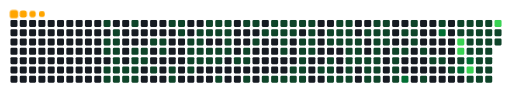
t = 0.00 s
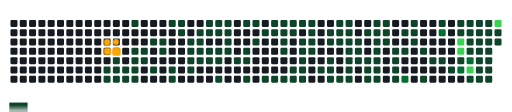
t = 1.70 s
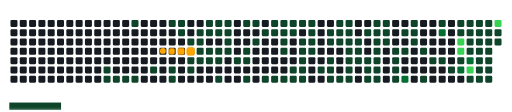
t = 3.30 s
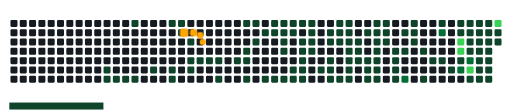
t = 4.97 s
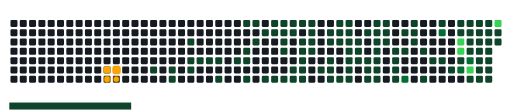
t = 6.70 s
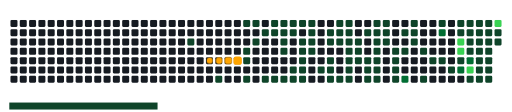
t = 8.30 s

The animated SVG that drew these frames (rendered in a browser with its animation timeline set to each time). Animation: 169 CSS @keyframes rules; frames cover the first 8.30 s, repeats indefinitely.

<svg viewBox="-16 -32 880 192" width="880" height="192" xmlns="http://www.w3.org/2000/svg"><desc>Generated with https://github.com/Platane/snk</desc><style>:root{--cb:#1b1f230a;--cs:orange;--ce:#161b22;--c0:#161b22;--c1:#0e4429;--c2:#006d32;--c3:#26a641;--c4:#39d353}.c{shape-rendering:geometricPrecision;fill:var(--ce);stroke-width:1px;stroke:var(--cb);animation:none 36700ms linear infinite;width:12px;height:12px}@keyframes c0{2.99%{fill:var(--c1)}3.01%,100%{fill:var(--ce)}}.c.c0{fill:var(--c1);animation-name:c0}@keyframes c1{4.08%{fill:var(--c1)}4.1%,100%{fill:var(--ce)}}.c.c1{fill:var(--c1);animation-name:c1}@keyframes c2{4.35%{fill:var(--c1)}4.37%,100%{fill:var(--ce)}}.c.c2{fill:var(--c1);animation-name:c2}@keyframes c3{17.97%{fill:var(--c1)}17.99%,100%{fill:var(--ce)}}.c.c3{fill:var(--c1);animation-name:c3}@keyframes c4{17.7%{fill:var(--c1)}17.72%,100%{fill:var(--ce)}}.c.c4{fill:var(--c1);animation-name:c4}@keyframes c5{3.53%{fill:var(--c1)}3.55%,100%{fill:var(--ce)}}.c.c5{fill:var(--c1);animation-name:c5}@keyframes c6{3.8%{fill:var(--c1)}3.82%,100%{fill:var(--ce)}}.c.c6{fill:var(--c1);animation-name:c6}@keyframes c7{4.62%{fill:var(--c1)}4.64%,100%{fill:var(--ce)}}.c.c7{fill:var(--c1);animation-name:c7}@keyframes c8{4.89%{fill:var(--c1)}4.91%,100%{fill:var(--ce)}}.c.c8{fill:var(--c1);animation-name:c8}@keyframes c9{5.17%{fill:var(--c1)}5.19%,100%{fill:var(--ce)}}.c.c9{fill:var(--c1);animation-name:c9}@keyframes ca{17.43%{fill:var(--c1)}17.45%,100%{fill:var(--ce)}}.c.ca{fill:var(--c1);animation-name:ca}@keyframes cb{5.44%{fill:var(--c1)}5.46%,100%{fill:var(--ce)}}.c.cb{fill:var(--c1);animation-name:cb}@keyframes cc{17.16%{fill:var(--c1)}17.18%,100%{fill:var(--ce)}}.c.cc{fill:var(--c1);animation-name:cc}@keyframes cd{15.25%{fill:var(--c1)}15.27%,100%{fill:var(--ce)}}.c.cd{fill:var(--c1);animation-name:cd}@keyframes ce{6.8%{fill:var(--c1)}6.82%,100%{fill:var(--ce)}}.c.ce{fill:var(--c1);animation-name:ce}@keyframes cf{5.98%{fill:var(--c1)}6%,100%{fill:var(--ce)}}.c.cf{fill:var(--c1);animation-name:cf}@keyframes cg{5.71%{fill:var(--c1)}5.73%,100%{fill:var(--ce)}}.c.cg{fill:var(--c1);animation-name:cg}@keyframes ch{16.88%{fill:var(--c1)}16.9%,100%{fill:var(--ce)}}.c.ch{fill:var(--c1);animation-name:ch}@keyframes ci{6.53%{fill:var(--c1)}6.55%,100%{fill:var(--ce)}}.c.ci{fill:var(--c1);animation-name:ci}@keyframes cj{6.26%{fill:var(--c1)}6.28%,100%{fill:var(--ce)}}.c.cj{fill:var(--c1);animation-name:cj}@keyframes ck{7.62%{fill:var(--c1)}7.64%,100%{fill:var(--ce)}}.c.ck{fill:var(--c1);animation-name:ck}@keyframes cl{19.34%{fill:var(--c1)}19.36%,100%{fill:var(--ce)}}.c.cl{fill:var(--c1);animation-name:cl}@keyframes cm{7.89%{fill:var(--c1)}7.91%,100%{fill:var(--ce)}}.c.cm{fill:var(--c1);animation-name:cm}@keyframes cn{8.16%{fill:var(--c1)}8.18%,100%{fill:var(--ce)}}.c.cn{fill:var(--c1);animation-name:cn}@keyframes co{14.16%{fill:var(--c1)}14.18%,100%{fill:var(--ce)}}.c.co{fill:var(--c1);animation-name:co}@keyframes cp{19.88%{fill:var(--c1)}19.9%,100%{fill:var(--ce)}}.c.cp{fill:var(--c1);animation-name:cp}@keyframes cq{20.15%{fill:var(--c1)}20.17%,100%{fill:var(--ce)}}.c.cq{fill:var(--c1);animation-name:cq}@keyframes cr{13.89%{fill:var(--c1)}13.91%,100%{fill:var(--ce)}}.c.cr{fill:var(--c1);animation-name:cr}@keyframes cs{13.61%{fill:var(--c1)}13.63%,100%{fill:var(--ce)}}.c.cs{fill:var(--c1);animation-name:cs}@keyframes ct{43.59%{fill:var(--c1)}43.61%,100%{fill:var(--ce)}}.c.ct{fill:var(--c1);animation-name:ct}@keyframes cu{8.98%{fill:var(--c1)}9%,100%{fill:var(--ce)}}.c.cu{fill:var(--c1);animation-name:cu}@keyframes cv{21.24%{fill:var(--c1)}21.26%,100%{fill:var(--ce)}}.c.cv{fill:var(--c1);animation-name:cv}@keyframes cw{20.97%{fill:var(--c1)}20.99%,100%{fill:var(--ce)}}.c.cw{fill:var(--c1);animation-name:cw}@keyframes cx{13.07%{fill:var(--c1)}13.09%,100%{fill:var(--ce)}}.c.cx{fill:var(--c1);animation-name:cx}@keyframes cy{12.8%{fill:var(--c1)}12.82%,100%{fill:var(--ce)}}.c.cy{fill:var(--c1);animation-name:cy}@keyframes cz{9.25%{fill:var(--c1)}9.27%,100%{fill:var(--ce)}}.c.cz{fill:var(--c1);animation-name:cz}@keyframes c10{21.52%{fill:var(--c1)}21.54%,100%{fill:var(--ce)}}.c.c10{fill:var(--c1);animation-name:c10}@keyframes c11{11.43%{fill:var(--c1)}11.45%,100%{fill:var(--ce)}}.c.c11{fill:var(--c1);animation-name:c11}@keyframes c12{11.71%{fill:var(--c1)}11.73%,100%{fill:var(--ce)}}.c.c12{fill:var(--c1);animation-name:c12}@keyframes c13{9.53%{fill:var(--c1)}9.55%,100%{fill:var(--ce)}}.c.c13{fill:var(--c1);animation-name:c13}@keyframes c14{21.79%{fill:var(--c1)}21.81%,100%{fill:var(--ce)}}.c.c14{fill:var(--c1);animation-name:c14}@keyframes c15{11.16%{fill:var(--c1)}11.18%,100%{fill:var(--ce)}}.c.c15{fill:var(--c1);animation-name:c15}@keyframes c16{11.98%{fill:var(--c1)}12%,100%{fill:var(--ce)}}.c.c16{fill:var(--c1);animation-name:c16}@keyframes c17{9.8%{fill:var(--c1)}9.82%,100%{fill:var(--ce)}}.c.c17{fill:var(--c1);animation-name:c17}@keyframes c18{22.06%{fill:var(--c1)}22.08%,100%{fill:var(--ce)}}.c.c18{fill:var(--c1);animation-name:c18}@keyframes c19{41.68%{fill:var(--c1)}41.7%,100%{fill:var(--ce)}}.c.c19{fill:var(--c1);animation-name:c19}@keyframes c1a{10.89%{fill:var(--c1)}10.91%,100%{fill:var(--ce)}}.c.c1a{fill:var(--c1);animation-name:c1a}@keyframes c1b{10.62%{fill:var(--c1)}10.64%,100%{fill:var(--ce)}}.c.c1b{fill:var(--c1);animation-name:c1b}@keyframes c1c{10.34%{fill:var(--c1)}10.36%,100%{fill:var(--ce)}}.c.c1c{fill:var(--c1);animation-name:c1c}@keyframes c1d{10.07%{fill:var(--c1)}10.09%,100%{fill:var(--ce)}}.c.c1d{fill:var(--c1);animation-name:c1d}@keyframes c1e{22.61%{fill:var(--c1)}22.63%,100%{fill:var(--ce)}}.c.c1e{fill:var(--c1);animation-name:c1e}@keyframes c1f{45.77%{fill:var(--c1)}45.79%,100%{fill:var(--ce)}}.c.c1f{fill:var(--c1);animation-name:c1f}@keyframes c1g{23.15%{fill:var(--c1)}23.17%,100%{fill:var(--ce)}}.c.c1g{fill:var(--c1);animation-name:c1g}@keyframes c1h{22.88%{fill:var(--c1)}22.9%,100%{fill:var(--ce)}}.c.c1h{fill:var(--c1);animation-name:c1h}@keyframes c1i{40.86%{fill:var(--c1)}40.88%,100%{fill:var(--ce)}}.c.c1i{fill:var(--c1);animation-name:c1i}@keyframes c1j{46.04%{fill:var(--c1)}46.06%,100%{fill:var(--ce)}}.c.c1j{fill:var(--c1);animation-name:c1j}@keyframes c1k{23.7%{fill:var(--c1)}23.72%,100%{fill:var(--ce)}}.c.c1k{fill:var(--c1);animation-name:c1k}@keyframes c1l{24.24%{fill:var(--c1)}24.26%,100%{fill:var(--ce)}}.c.c1l{fill:var(--c1);animation-name:c1l}@keyframes c1m{40.32%{fill:var(--c1)}40.34%,100%{fill:var(--ce)}}.c.c1m{fill:var(--c1);animation-name:c1m}@keyframes c1n{46.58%{fill:var(--c1)}46.6%,100%{fill:var(--ce)}}.c.c1n{fill:var(--c1);animation-name:c1n}@keyframes c1o{24.51%{fill:var(--c1)}24.53%,100%{fill:var(--ce)}}.c.c1o{fill:var(--c1);animation-name:c1o}@keyframes c1p{40.04%{fill:var(--c1)}40.06%,100%{fill:var(--ce)}}.c.c1p{fill:var(--c1);animation-name:c1p}@keyframes c1q{46.86%{fill:var(--c1)}46.88%,100%{fill:var(--ce)}}.c.c1q{fill:var(--c1);animation-name:c1q}@keyframes c1r{24.79%{fill:var(--c1)}24.81%,100%{fill:var(--ce)}}.c.c1r{fill:var(--c1);animation-name:c1r}@keyframes c1s{47.4%{fill:var(--c1)}47.42%,100%{fill:var(--ce)}}.c.c1s{fill:var(--c1);animation-name:c1s}@keyframes c1t{47.67%{fill:var(--c1)}47.69%,100%{fill:var(--ce)}}.c.c1t{fill:var(--c1);animation-name:c1t}@keyframes c1u{39.77%{fill:var(--c1)}39.79%,100%{fill:var(--ce)}}.c.c1u{fill:var(--c1);animation-name:c1u}@keyframes c1v{25.33%{fill:var(--c1)}25.35%,100%{fill:var(--ce)}}.c.c1v{fill:var(--c1);animation-name:c1v}@keyframes c1w{25.06%{fill:var(--c1)}25.08%,100%{fill:var(--ce)}}.c.c1w{fill:var(--c1);animation-name:c1w}@keyframes c1x{28.33%{fill:var(--c1)}28.35%,100%{fill:var(--ce)}}.c.c1x{fill:var(--c1);animation-name:c1x}@keyframes c1y{28.6%{fill:var(--c1)}28.62%,100%{fill:var(--ce)}}.c.c1y{fill:var(--c1);animation-name:c1y}@keyframes c1z{25.6%{fill:var(--c1)}25.62%,100%{fill:var(--ce)}}.c.c1z{fill:var(--c1);animation-name:c1z}@keyframes c20{26.69%{fill:var(--c1)}26.71%,100%{fill:var(--ce)}}.c.c20{fill:var(--c1);animation-name:c20}@keyframes c21{26.97%{fill:var(--c1)}26.99%,100%{fill:var(--ce)}}.c.c21{fill:var(--c1);animation-name:c21}@keyframes c22{27.78%{fill:var(--c1)}27.8%,100%{fill:var(--ce)}}.c.c22{fill:var(--c1);animation-name:c22}@keyframes c23{28.06%{fill:var(--c1)}28.08%,100%{fill:var(--ce)}}.c.c23{fill:var(--c1);animation-name:c23}@keyframes c24{28.87%{fill:var(--c1)}28.89%,100%{fill:var(--ce)}}.c.c24{fill:var(--c1);animation-name:c24}@keyframes c25{25.88%{fill:var(--c1)}25.9%,100%{fill:var(--ce)}}.c.c25{fill:var(--c1);animation-name:c25}@keyframes c26{26.15%{fill:var(--c1)}26.17%,100%{fill:var(--ce)}}.c.c26{fill:var(--c1);animation-name:c26}@keyframes c27{26.42%{fill:var(--c1)}26.44%,100%{fill:var(--ce)}}.c.c27{fill:var(--c1);animation-name:c27}@keyframes c28{27.24%{fill:var(--c1)}27.26%,100%{fill:var(--ce)}}.c.c28{fill:var(--c1);animation-name:c28}@keyframes c29{38.41%{fill:var(--c1)}38.43%,100%{fill:var(--ce)}}.c.c29{fill:var(--c1);animation-name:c29}@keyframes c2a{35.41%{fill:var(--c1)}35.43%,100%{fill:var(--ce)}}.c.c2a{fill:var(--c1);animation-name:c2a}@keyframes c2b{35.68%{fill:var(--c1)}35.7%,100%{fill:var(--ce)}}.c.c2b{fill:var(--c1);animation-name:c2b}@keyframes c2c{37.86%{fill:var(--c1)}37.88%,100%{fill:var(--ce)}}.c.c2c{fill:var(--c1);animation-name:c2c}@keyframes c2d{38.14%{fill:var(--c1)}38.16%,100%{fill:var(--ce)}}.c.c2d{fill:var(--c1);animation-name:c2d}@keyframes c2e{29.69%{fill:var(--c1)}29.71%,100%{fill:var(--ce)}}.c.c2e{fill:var(--c1);animation-name:c2e}@keyframes c2f{34.87%{fill:var(--c1)}34.89%,100%{fill:var(--ce)}}.c.c2f{fill:var(--c1);animation-name:c2f}@keyframes c2g{35.14%{fill:var(--c1)}35.16%,100%{fill:var(--ce)}}.c.c2g{fill:var(--c1);animation-name:c2g}@keyframes c2h{35.96%{fill:var(--c1)}35.98%,100%{fill:var(--ce)}}.c.c2h{fill:var(--c1);animation-name:c2h}@keyframes c2i{29.96%{fill:var(--c1)}29.98%,100%{fill:var(--ce)}}.c.c2i{fill:var(--c1);animation-name:c2i}@keyframes c2j{34.59%{fill:var(--c1)}34.61%,100%{fill:var(--ce)}}.c.c2j{fill:var(--c1);animation-name:c2j}@keyframes c2k{34.32%{fill:var(--c1)}34.34%,100%{fill:var(--ce)}}.c.c2k{fill:var(--c1);animation-name:c2k}@keyframes c2l{36.23%{fill:var(--c1)}36.25%,100%{fill:var(--ce)}}.c.c2l{fill:var(--c1);animation-name:c2l}@keyframes c2m{37.05%{fill:var(--c1)}37.07%,100%{fill:var(--ce)}}.c.c2m{fill:var(--c1);animation-name:c2m}@keyframes c2n{30.78%{fill:var(--c1)}30.8%,100%{fill:var(--ce)}}.c.c2n{fill:var(--c1);animation-name:c2n}@keyframes c2o{30.51%{fill:var(--c1)}30.53%,100%{fill:var(--ce)}}.c.c2o{fill:var(--c1);animation-name:c2o}@keyframes c2p{30.24%{fill:var(--c1)}30.26%,100%{fill:var(--ce)}}.c.c2p{fill:var(--c1);animation-name:c2p}@keyframes c2q{36.5%{fill:var(--c1)}36.52%,100%{fill:var(--ce)}}.c.c2q{fill:var(--c1);animation-name:c2q}@keyframes c2r{36.77%{fill:var(--c1)}36.79%,100%{fill:var(--ce)}}.c.c2r{fill:var(--c1);animation-name:c2r}@keyframes c2s{31.05%{fill:var(--c1)}31.07%,100%{fill:var(--ce)}}.c.c2s{fill:var(--c1);animation-name:c2s}@keyframes c2t{33.78%{fill:var(--c1)}33.8%,100%{fill:var(--ce)}}.c.c2t{fill:var(--c1);animation-name:c2t}@keyframes c2u{31.33%{fill:var(--c1)}31.35%,100%{fill:var(--ce)}}.c.c2u{fill:var(--c1);animation-name:c2u}@keyframes c2v{50.67%{fill:var(--c1)}50.69%,100%{fill:var(--ce)}}.c.c2v{fill:var(--c1);animation-name:c2v}@keyframes c2w{51.49%{fill:var(--c1)}51.51%,100%{fill:var(--ce)}}.c.c2w{fill:var(--c1);animation-name:c2w}@keyframes c2x{33.23%{fill:var(--c1)}33.25%,100%{fill:var(--ce)}}.c.c2x{fill:var(--c1);animation-name:c2x}@keyframes c2y{33.5%{fill:var(--c1)}33.52%,100%{fill:var(--ce)}}.c.c2y{fill:var(--c1);animation-name:c2y}@keyframes c2z{32.14%{fill:var(--c1)}32.16%,100%{fill:var(--ce)}}.c.c2z{fill:var(--c1);animation-name:c2z}@keyframes c30{31.87%{fill:var(--c1)}31.89%,100%{fill:var(--ce)}}.c.c30{fill:var(--c1);animation-name:c30}@keyframes c31{31.6%{fill:var(--c1)}31.62%,100%{fill:var(--ce)}}.c.c31{fill:var(--c1);animation-name:c31}@keyframes c32{50.94%{fill:var(--c1)}50.96%,100%{fill:var(--ce)}}.c.c32{fill:var(--c1);animation-name:c32}@keyframes c33{51.22%{fill:var(--c1)}51.24%,100%{fill:var(--ce)}}.c.c33{fill:var(--c1);animation-name:c33}@keyframes c34{32.96%{fill:var(--c1)}32.98%,100%{fill:var(--ce)}}.c.c34{fill:var(--c1);animation-name:c34}@keyframes c35{32.69%{fill:var(--c1)}32.71%,100%{fill:var(--ce)}}.c.c35{fill:var(--c1);animation-name:c35}@keyframes c36{32.42%{fill:var(--c1)}32.44%,100%{fill:var(--ce)}}.c.c36{fill:var(--c1);animation-name:c36}@keyframes c37{53.12%{fill:var(--c1)}53.14%,100%{fill:var(--ce)}}.c.c37{fill:var(--c1);animation-name:c37}@keyframes c38{52.85%{fill:var(--c1)}52.87%,100%{fill:var(--ce)}}.c.c38{fill:var(--c1);animation-name:c38}@keyframes c39{52.58%{fill:var(--c1)}52.6%,100%{fill:var(--ce)}}.c.c39{fill:var(--c1);animation-name:c39}@keyframes c3a{71.38%{fill:var(--c1)}71.4%,100%{fill:var(--ce)}}.c.c3a{fill:var(--c1);animation-name:c3a}@keyframes c3b{66.48%{fill:var(--c1)}66.5%,100%{fill:var(--ce)}}.c.c3b{fill:var(--c1);animation-name:c3b}@keyframes c3c{53.4%{fill:var(--c1)}53.42%,100%{fill:var(--ce)}}.c.c3c{fill:var(--c1);animation-name:c3c}@keyframes c3d{80.37%{fill:var(--c2)}80.39%,100%{fill:var(--ce)}}.c.c3d{fill:var(--c2);animation-name:c3d}@keyframes c3e{65.93%{fill:var(--c1)}65.95%,100%{fill:var(--ce)}}.c.c3e{fill:var(--c1);animation-name:c3e}@keyframes c3f{65.66%{fill:var(--c1)}65.68%,100%{fill:var(--ce)}}.c.c3f{fill:var(--c1);animation-name:c3f}@keyframes c3g{65.39%{fill:var(--c1)}65.41%,100%{fill:var(--ce)}}.c.c3g{fill:var(--c1);animation-name:c3g}@keyframes c3h{53.94%{fill:var(--c1)}53.96%,100%{fill:var(--ce)}}.c.c3h{fill:var(--c1);animation-name:c3h}@keyframes c3i{64.02%{fill:var(--c1)}64.04%,100%{fill:var(--ce)}}.c.c3i{fill:var(--c1);animation-name:c3i}@keyframes c3j{54.49%{fill:var(--c1)}54.51%,100%{fill:var(--ce)}}.c.c3j{fill:var(--c1);animation-name:c3j}@keyframes c3k{67.84%{fill:var(--c1)}67.86%,100%{fill:var(--ce)}}.c.c3k{fill:var(--c1);animation-name:c3k}@keyframes c3l{77.92%{fill:var(--c2)}77.94%,100%{fill:var(--ce)}}.c.c3l{fill:var(--c2);animation-name:c3l}@keyframes c3m{54.76%{fill:var(--c1)}54.78%,100%{fill:var(--ce)}}.c.c3m{fill:var(--c1);animation-name:c3m}@keyframes c3n{55.3%{fill:var(--c1)}55.32%,100%{fill:var(--ce)}}.c.c3n{fill:var(--c1);animation-name:c3n}@keyframes c3o{59.66%{fill:var(--c1)}59.68%,100%{fill:var(--ce)}}.c.c3o{fill:var(--c1);animation-name:c3o}@keyframes c3p{59.94%{fill:var(--c1)}59.96%,100%{fill:var(--ce)}}.c.c3p{fill:var(--c1);animation-name:c3p}@keyframes c3q{83.64%{fill:var(--c4)}83.66%,100%{fill:var(--ce)}}.c.c3q{fill:var(--c4);animation-name:c3q}@keyframes c3r{83.37%{fill:var(--c4)}83.39%,100%{fill:var(--ce)}}.c.c3r{fill:var(--c4);animation-name:c3r}@keyframes c3s{74.38%{fill:var(--c1)}74.4%,100%{fill:var(--ce)}}.c.c3s{fill:var(--c1);animation-name:c3s}@keyframes c3t{76.28%{fill:var(--c2)}76.3%,100%{fill:var(--ce)}}.c.c3t{fill:var(--c2);animation-name:c3t}@keyframes c3u{59.39%{fill:var(--c1)}59.41%,100%{fill:var(--ce)}}.c.c3u{fill:var(--c1);animation-name:c3u}@keyframes c3v{60.21%{fill:var(--c1)}60.23%,100%{fill:var(--ce)}}.c.c3v{fill:var(--c1);animation-name:c3v}@keyframes c3w{61.03%{fill:var(--c1)}61.05%,100%{fill:var(--ce)}}.c.c3w{fill:var(--c1);animation-name:c3w}@keyframes c3x{61.3%{fill:var(--c1)}61.32%,100%{fill:var(--ce)}}.c.c3x{fill:var(--c1);animation-name:c3x}@keyframes c3y{74.65%{fill:var(--c2)}74.67%,100%{fill:var(--ce)}}.c.c3y{fill:var(--c2);animation-name:c3y}@keyframes c3z{82.55%{fill:var(--c4)}82.57%,100%{fill:var(--ce)}}.c.c3z{fill:var(--c4);animation-name:c3z}@keyframes c40{56.12%{fill:var(--c1)}56.14%,100%{fill:var(--ce)}}.c.c40{fill:var(--c1);animation-name:c40}@keyframes c41{59.12%{fill:var(--c1)}59.14%,100%{fill:var(--ce)}}.c.c41{fill:var(--c1);animation-name:c41}@keyframes c42{60.48%{fill:var(--c1)}60.5%,100%{fill:var(--ce)}}.c.c42{fill:var(--c1);animation-name:c42}@keyframes c43{60.75%{fill:var(--c1)}60.77%,100%{fill:var(--ce)}}.c.c43{fill:var(--c1);animation-name:c43}@keyframes c44{61.57%{fill:var(--c1)}61.59%,100%{fill:var(--ce)}}.c.c44{fill:var(--c1);animation-name:c44}@keyframes c45{61.84%{fill:var(--c1)}61.86%,100%{fill:var(--ce)}}.c.c45{fill:var(--c1);animation-name:c45}@keyframes c46{62.12%{fill:var(--c1)}62.14%,100%{fill:var(--ce)}}.c.c46{fill:var(--c1);animation-name:c46}@keyframes c47{56.39%{fill:var(--c1)}56.41%,100%{fill:var(--ce)}}.c.c47{fill:var(--c1);animation-name:c47}@keyframes c48{58.85%{fill:var(--c1)}58.87%,100%{fill:var(--ce)}}.c.c48{fill:var(--c1);animation-name:c48}@keyframes c49{58.57%{fill:var(--c1)}58.59%,100%{fill:var(--ce)}}.c.c49{fill:var(--c1);animation-name:c49}@keyframes c4a{57.76%{fill:var(--c1)}57.78%,100%{fill:var(--ce)}}.c.c4a{fill:var(--c1);animation-name:c4a}@keyframes c4b{57.48%{fill:var(--c1)}57.5%,100%{fill:var(--ce)}}.c.c4b{fill:var(--c1);animation-name:c4b}@keyframes c4c{57.21%{fill:var(--c1)}57.23%,100%{fill:var(--ce)}}.c.c4c{fill:var(--c1);animation-name:c4c}@keyframes c4d{56.94%{fill:var(--c1)}56.96%,100%{fill:var(--ce)}}.c.c4d{fill:var(--c1);animation-name:c4d}@keyframes c4e{56.67%{fill:var(--c1)}56.69%,100%{fill:var(--ce)}}.c.c4e{fill:var(--c1);animation-name:c4e}@keyframes c4f{85.28%{fill:var(--c4)}85.3%,100%{fill:var(--ce)}}.c.c4f{fill:var(--c4);animation-name:c4f}@keyframes c4g{58.3%{fill:var(--c1)}58.32%,100%{fill:var(--ce)}}.c.c4g{fill:var(--c1);animation-name:c4g}@keyframes c4h{58.03%{fill:var(--c1)}58.05%,100%{fill:var(--ce)}}.c.c4h{fill:var(--c1);animation-name:c4h}.u{transform-origin:0 0;transform:scale(0,1);animation:none linear 36700ms infinite}@keyframes u0{2.99%{transform:scale(0.000,1)}3.01%,3.53%{transform:scale(0.006,1)}3.55%,3.8%{transform:scale(0.013,1)}3.82%,4.08%{transform:scale(0.019,1)}4.1%,4.35%{transform:scale(0.026,1)}4.37%,4.62%{transform:scale(0.032,1)}4.64%,4.89%{transform:scale(0.039,1)}4.91%,5.17%{transform:scale(0.045,1)}5.19%,5.44%{transform:scale(0.052,1)}5.46%,5.71%{transform:scale(0.058,1)}5.73%,5.98%{transform:scale(0.065,1)}6%,6.26%{transform:scale(0.071,1)}6.28%,6.53%{transform:scale(0.078,1)}6.55%,6.8%{transform:scale(0.084,1)}6.82%,7.62%{transform:scale(0.091,1)}7.64%,7.89%{transform:scale(0.097,1)}7.91%,8.16%{transform:scale(0.104,1)}8.18%,8.98%{transform:scale(0.110,1)}9%,9.25%{transform:scale(0.117,1)}9.27%,9.53%{transform:scale(0.123,1)}9.55%,9.8%{transform:scale(0.130,1)}9.82%,10.07%{transform:scale(0.136,1)}10.09%,10.34%{transform:scale(0.143,1)}10.36%,10.62%{transform:scale(0.149,1)}10.64%,10.89%{transform:scale(0.156,1)}10.91%,11.16%{transform:scale(0.162,1)}11.18%,11.43%{transform:scale(0.169,1)}11.45%,11.71%{transform:scale(0.175,1)}11.73%,11.98%{transform:scale(0.182,1)}12%,12.8%{transform:scale(0.188,1)}12.82%,13.07%{transform:scale(0.195,1)}13.09%,13.61%{transform:scale(0.201,1)}13.63%,13.89%{transform:scale(0.208,1)}13.91%,14.16%{transform:scale(0.214,1)}14.18%,15.25%{transform:scale(0.221,1)}15.27%,16.88%{transform:scale(0.227,1)}16.9%,17.16%{transform:scale(0.234,1)}17.18%,17.43%{transform:scale(0.240,1)}17.45%,17.7%{transform:scale(0.247,1)}17.72%,17.97%{transform:scale(0.253,1)}17.99%,19.34%{transform:scale(0.260,1)}19.36%,19.88%{transform:scale(0.266,1)}19.9%,20.15%{transform:scale(0.273,1)}20.17%,20.97%{transform:scale(0.279,1)}20.99%,21.24%{transform:scale(0.286,1)}21.26%,21.52%{transform:scale(0.292,1)}21.54%,21.79%{transform:scale(0.299,1)}21.81%,22.06%{transform:scale(0.305,1)}22.08%,22.61%{transform:scale(0.312,1)}22.63%,22.88%{transform:scale(0.318,1)}22.9%,23.15%{transform:scale(0.325,1)}23.17%,23.7%{transform:scale(0.331,1)}23.72%,24.24%{transform:scale(0.338,1)}24.26%,24.51%{transform:scale(0.344,1)}24.53%,24.79%{transform:scale(0.351,1)}24.81%,25.06%{transform:scale(0.357,1)}25.08%,25.33%{transform:scale(0.364,1)}25.35%,25.6%{transform:scale(0.370,1)}25.62%,25.88%{transform:scale(0.377,1)}25.9%,26.15%{transform:scale(0.383,1)}26.17%,26.42%{transform:scale(0.390,1)}26.44%,26.69%{transform:scale(0.396,1)}26.71%,26.97%{transform:scale(0.403,1)}26.99%,27.24%{transform:scale(0.409,1)}27.26%,27.78%{transform:scale(0.416,1)}27.8%,28.06%{transform:scale(0.422,1)}28.08%,28.33%{transform:scale(0.429,1)}28.35%,28.6%{transform:scale(0.435,1)}28.62%,28.87%{transform:scale(0.442,1)}28.89%,29.69%{transform:scale(0.448,1)}29.71%,29.96%{transform:scale(0.455,1)}29.98%,30.24%{transform:scale(0.461,1)}30.26%,30.51%{transform:scale(0.468,1)}30.53%,30.78%{transform:scale(0.474,1)}30.8%,31.05%{transform:scale(0.481,1)}31.07%,31.33%{transform:scale(0.487,1)}31.35%,31.6%{transform:scale(0.494,1)}31.62%,31.87%{transform:scale(0.500,1)}31.89%,32.14%{transform:scale(0.506,1)}32.16%,32.42%{transform:scale(0.513,1)}32.44%,32.69%{transform:scale(0.519,1)}32.71%,32.96%{transform:scale(0.526,1)}32.98%,33.23%{transform:scale(0.532,1)}33.25%,33.5%{transform:scale(0.539,1)}33.52%,33.78%{transform:scale(0.545,1)}33.8%,34.32%{transform:scale(0.552,1)}34.34%,34.59%{transform:scale(0.558,1)}34.61%,34.87%{transform:scale(0.565,1)}34.89%,35.14%{transform:scale(0.571,1)}35.16%,35.41%{transform:scale(0.578,1)}35.43%,35.68%{transform:scale(0.584,1)}35.7%,35.96%{transform:scale(0.591,1)}35.98%,36.23%{transform:scale(0.597,1)}36.25%,36.5%{transform:scale(0.604,1)}36.52%,36.77%{transform:scale(0.610,1)}36.79%,37.05%{transform:scale(0.617,1)}37.07%,37.86%{transform:scale(0.623,1)}37.88%,38.14%{transform:scale(0.630,1)}38.16%,38.41%{transform:scale(0.636,1)}38.43%,39.77%{transform:scale(0.643,1)}39.79%,40.04%{transform:scale(0.649,1)}40.06%,40.32%{transform:scale(0.656,1)}40.34%,40.86%{transform:scale(0.662,1)}40.88%,41.68%{transform:scale(0.669,1)}41.7%,43.59%{transform:scale(0.675,1)}43.61%,45.77%{transform:scale(0.682,1)}45.79%,46.04%{transform:scale(0.688,1)}46.06%,46.58%{transform:scale(0.695,1)}46.6%,46.86%{transform:scale(0.701,1)}46.88%,47.4%{transform:scale(0.708,1)}47.42%,47.67%{transform:scale(0.714,1)}47.69%,50.67%{transform:scale(0.721,1)}50.69%,50.94%{transform:scale(0.727,1)}50.96%,51.22%{transform:scale(0.734,1)}51.24%,51.49%{transform:scale(0.740,1)}51.51%,52.58%{transform:scale(0.747,1)}52.6%,52.85%{transform:scale(0.753,1)}52.87%,53.12%{transform:scale(0.760,1)}53.14%,53.4%{transform:scale(0.766,1)}53.42%,53.94%{transform:scale(0.773,1)}53.96%,54.49%{transform:scale(0.779,1)}54.51%,54.76%{transform:scale(0.786,1)}54.78%,55.3%{transform:scale(0.792,1)}55.32%,56.12%{transform:scale(0.799,1)}56.14%,56.39%{transform:scale(0.805,1)}56.41%,56.67%{transform:scale(0.812,1)}56.69%,56.94%{transform:scale(0.818,1)}56.96%,57.21%{transform:scale(0.825,1)}57.23%,57.48%{transform:scale(0.831,1)}57.5%,57.76%{transform:scale(0.838,1)}57.78%,58.03%{transform:scale(0.844,1)}58.05%,58.3%{transform:scale(0.851,1)}58.32%,58.57%{transform:scale(0.857,1)}58.59%,58.85%{transform:scale(0.864,1)}58.87%,59.12%{transform:scale(0.870,1)}59.14%,59.39%{transform:scale(0.877,1)}59.41%,59.66%{transform:scale(0.883,1)}59.68%,59.94%{transform:scale(0.890,1)}59.96%,60.21%{transform:scale(0.896,1)}60.23%,60.48%{transform:scale(0.903,1)}60.5%,60.75%{transform:scale(0.909,1)}60.77%,61.03%{transform:scale(0.916,1)}61.05%,61.3%{transform:scale(0.922,1)}61.32%,61.57%{transform:scale(0.929,1)}61.59%,61.84%{transform:scale(0.935,1)}61.86%,62.12%{transform:scale(0.942,1)}62.14%,64.02%{transform:scale(0.948,1)}64.04%,65.39%{transform:scale(0.955,1)}65.41%,65.66%{transform:scale(0.961,1)}65.68%,65.93%{transform:scale(0.968,1)}65.95%,66.48%{transform:scale(0.974,1)}66.5%,67.84%{transform:scale(0.981,1)}67.86%,71.38%{transform:scale(0.987,1)}71.4%,74.38%{transform:scale(0.994,1)}74.4%,100%{transform:scale(1.000,1)}}.u.u0{fill:var(--c1);animation-name:u0;transform-origin:0.0px 0}@keyframes u1{74.65%{transform:scale(0.000,1)}74.67%,76.28%{transform:scale(0.250,1)}76.3%,77.92%{transform:scale(0.500,1)}77.94%,80.37%{transform:scale(0.750,1)}80.39%,100%{transform:scale(1.000,1)}}.u.u1{fill:var(--c2);animation-name:u1;transform-origin:806.1px 0}@keyframes u2{82.55%{transform:scale(0.000,1)}82.57%,83.37%{transform:scale(0.250,1)}83.39%,83.64%{transform:scale(0.500,1)}83.66%,85.28%{transform:scale(0.750,1)}85.3%,100%{transform:scale(1.000,1)}}.u.u2{fill:var(--c4);animation-name:u2;transform-origin:827.1px 0}.s{shape-rendering:geometricPrecision;fill:var(--cs);animation:none linear 36700ms infinite}@keyframes s0{0%,99.73%{transform:translate(0px,-16px)}0.27%{transform:translate(0px,0px)}3.27%{transform:translate(176px,0px)}3.81%{transform:translate(176px,32px)}4.09%{transform:translate(160px,32px)}4.36%{transform:translate(160px,48px)}4.63%{transform:translate(176px,48px)}5.18%{transform:translate(176px,80px)}5.72%{transform:translate(208px,80px)}5.99%{transform:translate(208px,64px)}6.27%{transform:translate(224px,64px)}6.54%{transform:translate(224px,48px)}6.81%{transform:translate(208px,48px)}7.08%{transform:translate(208px,32px)}7.9%{transform:translate(256px,32px)}8.17%{transform:translate(256px,48px)}10.08%{transform:translate(368px,48px)}10.9%{transform:translate(368px,0px)}11.44%{transform:translate(336px,0px)}11.72%{transform:translate(336px,16px)}11.99%{transform:translate(352px,16px)}12.26%,42.78%{transform:translate(352px,32px)}12.81%{transform:translate(320px,32px)}13.08%{transform:translate(320px,16px)}13.62%{transform:translate(288px,16px)}13.9%{transform:translate(288px,0px)}15.26%{transform:translate(208px,0px)}16.89%{transform:translate(208px,96px)}17.71%{transform:translate(160px,96px)}17.98%{transform:translate(160px,80px)}19.89%{transform:translate(272px,80px)}20.16%{transform:translate(272px,96px)}20.71%{transform:translate(304px,96px)}21.25%{transform:translate(304px,64px)}22.89%{transform:translate(400px,64px)}23.16%{transform:translate(400px,48px)}23.43%{transform:translate(416px,48px)}23.71%{transform:translate(416px,32px)}23.98%{transform:translate(432px,32px)}24.25%{transform:translate(432px,16px)}25.07%{transform:translate(480px,16px)}25.34%{transform:translate(480px,0px)}25.89%{transform:translate(512px,0px)}26.43%{transform:translate(512px,32px)}26.7%{transform:translate(496px,32px)}26.98%{transform:translate(496px,48px)}27.25%{transform:translate(512px,48px)}27.52%{transform:translate(512px,64px)}27.79%{transform:translate(496px,64px)}28.07%{transform:translate(496px,80px)}28.34%{transform:translate(480px,80px)}28.61%{transform:translate(480px,96px)}30.25%{transform:translate(576px,96px)}30.79%{transform:translate(576px,64px)}31.61%{transform:translate(624px,64px)}32.15%{transform:translate(624px,32px)}32.43%{transform:translate(640px,32px)}32.97%{transform:translate(640px,0px)}33.24%{transform:translate(624px,0px)}33.51%{transform:translate(624px,16px)}34.33%{transform:translate(576px,16px)}34.6%{transform:translate(576px,0px)}34.88%{transform:translate(560px,0px)}35.15%{transform:translate(560px,16px)}35.42%{transform:translate(544px,16px)}35.69%{transform:translate(544px,32px)}36.51%{transform:translate(592px,32px)}36.78%{transform:translate(592px,48px)}37.6%{transform:translate(544px,48px)}38.15%{transform:translate(544px,80px)}39.51%{transform:translate(464px,80px)}39.78%{transform:translate(464px,96px)}41.69%{transform:translate(352px,96px)}43.6%{transform:translate(304px,32px)}43.87%{transform:translate(304px,16px)}45.5%{transform:translate(400px,16px)}45.78%{transform:translate(400px,0px)}46.87%{transform:translate(464px,0px)}47.68%{transform:translate(464px,48px)}50.14%{transform:translate(608px,48px)}50.68%,51.77%{transform:translate(608px,80px)}50.95%{transform:translate(624px,80px)}51.23%{transform:translate(624px,96px)}51.5%{transform:translate(608px,96px)}52.59%{transform:translate(656px,80px)}53.13%{transform:translate(656px,48px)}54.22%{transform:translate(720px,48px)}54.5%{transform:translate(720px,64px)}55.04%{transform:translate(752px,64px)}55.59%{transform:translate(752px,96px)}56.68%{transform:translate(816px,96px)}57.77%{transform:translate(816px,32px)}58.04%,84.74%{transform:translate(832px,32px)}58.31%{transform:translate(832px,16px)}58.58%{transform:translate(816px,16px)}58.86%{transform:translate(816px,0px)}59.67%{transform:translate(768px,0px)}59.95%{transform:translate(768px,16px)}60.49%{transform:translate(800px,16px)}60.76%{transform:translate(800px,32px)}61.04%{transform:translate(784px,32px)}61.31%,75.48%,83.11%{transform:translate(784px,48px)}61.58%,75.2%{transform:translate(800px,48px)}62.4%{transform:translate(800px,96px)}64.03%{transform:translate(704px,96px)}65.12%{transform:translate(704px,32px)}65.4%{transform:translate(688px,32px)}65.94%{transform:translate(688px,0px)}66.21%{transform:translate(672px,0px)}66.49%,79.02%{transform:translate(672px,16px)}67.3%{transform:translate(720px,16px)}67.57%{transform:translate(720px,0px)}68.12%{transform:translate(752px,0px)}68.66%{transform:translate(752px,32px)}70.3%{transform:translate(656px,32px)}71.66%{transform:translate(656px,112px)}72.21%{transform:translate(688px,112px)}73.02%{transform:translate(688px,64px)}74.93%{transform:translate(800px,64px)}75.75%{transform:translate(784px,64px)}76.02%{transform:translate(768px,64px)}76.29%{transform:translate(768px,80px)}76.57%{transform:translate(752px,80px)}77.66%{transform:translate(752px,16px)}80.38%{transform:translate(672px,96px)}82.29%{transform:translate(784px,96px)}83.38%{transform:translate(768px,48px)}83.65%{transform:translate(768px,32px)}85.29%{transform:translate(832px,0px)}98.37%{transform:translate(64px,0px)}98.64%{transform:translate(64px,-16px)}}.s.s0{transform:translate(0px,-16px);animation-name:s0}@keyframes s1{0%,99.73%{transform:translate(16px,-16px)}0.27%{transform:translate(0px,-16px)}0.54%{transform:translate(0px,0px)}3.54%{transform:translate(176px,0px)}4.09%{transform:translate(176px,32px)}4.36%{transform:translate(160px,32px)}4.63%{transform:translate(160px,48px)}4.9%{transform:translate(176px,48px)}5.45%{transform:translate(176px,80px)}5.99%{transform:translate(208px,80px)}6.27%{transform:translate(208px,64px)}6.54%{transform:translate(224px,64px)}6.81%{transform:translate(224px,48px)}7.08%{transform:translate(208px,48px)}7.36%{transform:translate(208px,32px)}8.17%{transform:translate(256px,32px)}8.45%{transform:translate(256px,48px)}10.35%{transform:translate(368px,48px)}11.17%{transform:translate(368px,0px)}11.72%{transform:translate(336px,0px)}11.99%{transform:translate(336px,16px)}12.26%{transform:translate(352px,16px)}12.53%,43.05%{transform:translate(352px,32px)}13.08%{transform:translate(320px,32px)}13.35%{transform:translate(320px,16px)}13.9%{transform:translate(288px,16px)}14.17%{transform:translate(288px,0px)}15.53%{transform:translate(208px,0px)}17.17%{transform:translate(208px,96px)}17.98%{transform:translate(160px,96px)}18.26%{transform:translate(160px,80px)}20.16%{transform:translate(272px,80px)}20.44%{transform:translate(272px,96px)}20.98%{transform:translate(304px,96px)}21.53%{transform:translate(304px,64px)}23.16%{transform:translate(400px,64px)}23.43%{transform:translate(400px,48px)}23.71%{transform:translate(416px,48px)}23.98%{transform:translate(416px,32px)}24.25%{transform:translate(432px,32px)}24.52%{transform:translate(432px,16px)}25.34%{transform:translate(480px,16px)}25.61%{transform:translate(480px,0px)}26.16%{transform:translate(512px,0px)}26.7%{transform:translate(512px,32px)}26.98%{transform:translate(496px,32px)}27.25%{transform:translate(496px,48px)}27.52%{transform:translate(512px,48px)}27.79%{transform:translate(512px,64px)}28.07%{transform:translate(496px,64px)}28.34%{transform:translate(496px,80px)}28.61%{transform:translate(480px,80px)}28.88%{transform:translate(480px,96px)}30.52%{transform:translate(576px,96px)}31.06%{transform:translate(576px,64px)}31.88%{transform:translate(624px,64px)}32.43%{transform:translate(624px,32px)}32.7%{transform:translate(640px,32px)}33.24%{transform:translate(640px,0px)}33.51%{transform:translate(624px,0px)}33.79%{transform:translate(624px,16px)}34.6%{transform:translate(576px,16px)}34.88%{transform:translate(576px,0px)}35.15%{transform:translate(560px,0px)}35.42%{transform:translate(560px,16px)}35.69%{transform:translate(544px,16px)}35.97%{transform:translate(544px,32px)}36.78%{transform:translate(592px,32px)}37.06%{transform:translate(592px,48px)}37.87%{transform:translate(544px,48px)}38.42%{transform:translate(544px,80px)}39.78%{transform:translate(464px,80px)}40.05%{transform:translate(464px,96px)}41.96%{transform:translate(352px,96px)}43.87%{transform:translate(304px,32px)}44.14%{transform:translate(304px,16px)}45.78%{transform:translate(400px,16px)}46.05%{transform:translate(400px,0px)}47.14%{transform:translate(464px,0px)}47.96%{transform:translate(464px,48px)}50.41%{transform:translate(608px,48px)}50.95%,52.04%{transform:translate(608px,80px)}51.23%{transform:translate(624px,80px)}51.5%{transform:translate(624px,96px)}51.77%{transform:translate(608px,96px)}52.86%{transform:translate(656px,80px)}53.41%{transform:translate(656px,48px)}54.5%{transform:translate(720px,48px)}54.77%{transform:translate(720px,64px)}55.31%{transform:translate(752px,64px)}55.86%{transform:translate(752px,96px)}56.95%{transform:translate(816px,96px)}58.04%{transform:translate(816px,32px)}58.31%,85.01%{transform:translate(832px,32px)}58.58%{transform:translate(832px,16px)}58.86%{transform:translate(816px,16px)}59.13%{transform:translate(816px,0px)}59.95%{transform:translate(768px,0px)}60.22%{transform:translate(768px,16px)}60.76%{transform:translate(800px,16px)}61.04%{transform:translate(800px,32px)}61.31%{transform:translate(784px,32px)}61.58%,75.75%,83.38%{transform:translate(784px,48px)}61.85%,75.48%{transform:translate(800px,48px)}62.67%{transform:translate(800px,96px)}64.31%{transform:translate(704px,96px)}65.4%{transform:translate(704px,32px)}65.67%{transform:translate(688px,32px)}66.21%{transform:translate(688px,0px)}66.49%{transform:translate(672px,0px)}66.76%,79.29%{transform:translate(672px,16px)}67.57%{transform:translate(720px,16px)}67.85%{transform:translate(720px,0px)}68.39%{transform:translate(752px,0px)}68.94%{transform:translate(752px,32px)}70.57%{transform:translate(656px,32px)}71.93%{transform:translate(656px,112px)}72.48%{transform:translate(688px,112px)}73.3%{transform:translate(688px,64px)}75.2%{transform:translate(800px,64px)}76.02%{transform:translate(784px,64px)}76.29%{transform:translate(768px,64px)}76.57%{transform:translate(768px,80px)}76.84%{transform:translate(752px,80px)}77.93%{transform:translate(752px,16px)}80.65%{transform:translate(672px,96px)}82.56%{transform:translate(784px,96px)}83.65%{transform:translate(768px,48px)}83.92%{transform:translate(768px,32px)}85.56%{transform:translate(832px,0px)}98.64%{transform:translate(64px,0px)}98.91%{transform:translate(64px,-16px)}}.s.s1{transform:translate(16px,-16px);animation-name:s1}@keyframes s2{0%,99.73%{transform:translate(32px,-16px)}0.54%{transform:translate(0px,-16px)}0.82%{transform:translate(0px,0px)}3.81%{transform:translate(176px,0px)}4.36%{transform:translate(176px,32px)}4.63%{transform:translate(160px,32px)}4.9%{transform:translate(160px,48px)}5.18%{transform:translate(176px,48px)}5.72%{transform:translate(176px,80px)}6.27%{transform:translate(208px,80px)}6.54%{transform:translate(208px,64px)}6.81%{transform:translate(224px,64px)}7.08%{transform:translate(224px,48px)}7.36%{transform:translate(208px,48px)}7.63%{transform:translate(208px,32px)}8.45%{transform:translate(256px,32px)}8.72%{transform:translate(256px,48px)}10.63%{transform:translate(368px,48px)}11.44%{transform:translate(368px,0px)}11.99%{transform:translate(336px,0px)}12.26%{transform:translate(336px,16px)}12.53%{transform:translate(352px,16px)}12.81%,43.32%{transform:translate(352px,32px)}13.35%{transform:translate(320px,32px)}13.62%{transform:translate(320px,16px)}14.17%{transform:translate(288px,16px)}14.44%{transform:translate(288px,0px)}15.8%{transform:translate(208px,0px)}17.44%{transform:translate(208px,96px)}18.26%{transform:translate(160px,96px)}18.53%{transform:translate(160px,80px)}20.44%{transform:translate(272px,80px)}20.71%{transform:translate(272px,96px)}21.25%{transform:translate(304px,96px)}21.8%{transform:translate(304px,64px)}23.43%{transform:translate(400px,64px)}23.71%{transform:translate(400px,48px)}23.98%{transform:translate(416px,48px)}24.25%{transform:translate(416px,32px)}24.52%{transform:translate(432px,32px)}24.8%{transform:translate(432px,16px)}25.61%{transform:translate(480px,16px)}25.89%{transform:translate(480px,0px)}26.43%{transform:translate(512px,0px)}26.98%{transform:translate(512px,32px)}27.25%{transform:translate(496px,32px)}27.52%{transform:translate(496px,48px)}27.79%{transform:translate(512px,48px)}28.07%{transform:translate(512px,64px)}28.34%{transform:translate(496px,64px)}28.61%{transform:translate(496px,80px)}28.88%{transform:translate(480px,80px)}29.16%{transform:translate(480px,96px)}30.79%{transform:translate(576px,96px)}31.34%{transform:translate(576px,64px)}32.15%{transform:translate(624px,64px)}32.7%{transform:translate(624px,32px)}32.97%{transform:translate(640px,32px)}33.51%{transform:translate(640px,0px)}33.79%{transform:translate(624px,0px)}34.06%{transform:translate(624px,16px)}34.88%{transform:translate(576px,16px)}35.15%{transform:translate(576px,0px)}35.42%{transform:translate(560px,0px)}35.69%{transform:translate(560px,16px)}35.97%{transform:translate(544px,16px)}36.24%{transform:translate(544px,32px)}37.06%{transform:translate(592px,32px)}37.33%{transform:translate(592px,48px)}38.15%{transform:translate(544px,48px)}38.69%{transform:translate(544px,80px)}40.05%{transform:translate(464px,80px)}40.33%{transform:translate(464px,96px)}42.23%{transform:translate(352px,96px)}44.14%{transform:translate(304px,32px)}44.41%{transform:translate(304px,16px)}46.05%{transform:translate(400px,16px)}46.32%{transform:translate(400px,0px)}47.41%{transform:translate(464px,0px)}48.23%{transform:translate(464px,48px)}50.68%{transform:translate(608px,48px)}51.23%,52.32%{transform:translate(608px,80px)}51.5%{transform:translate(624px,80px)}51.77%{transform:translate(624px,96px)}52.04%{transform:translate(608px,96px)}53.13%{transform:translate(656px,80px)}53.68%{transform:translate(656px,48px)}54.77%{transform:translate(720px,48px)}55.04%{transform:translate(720px,64px)}55.59%{transform:translate(752px,64px)}56.13%{transform:translate(752px,96px)}57.22%{transform:translate(816px,96px)}58.31%{transform:translate(816px,32px)}58.58%,85.29%{transform:translate(832px,32px)}58.86%{transform:translate(832px,16px)}59.13%{transform:translate(816px,16px)}59.4%{transform:translate(816px,0px)}60.22%{transform:translate(768px,0px)}60.49%{transform:translate(768px,16px)}61.04%{transform:translate(800px,16px)}61.31%{transform:translate(800px,32px)}61.58%{transform:translate(784px,32px)}61.85%,76.02%,83.65%{transform:translate(784px,48px)}62.13%,75.75%{transform:translate(800px,48px)}62.94%{transform:translate(800px,96px)}64.58%{transform:translate(704px,96px)}65.67%{transform:translate(704px,32px)}65.94%{transform:translate(688px,32px)}66.49%{transform:translate(688px,0px)}66.76%{transform:translate(672px,0px)}67.03%,79.56%{transform:translate(672px,16px)}67.85%{transform:translate(720px,16px)}68.12%{transform:translate(720px,0px)}68.66%{transform:translate(752px,0px)}69.21%{transform:translate(752px,32px)}70.84%{transform:translate(656px,32px)}72.21%{transform:translate(656px,112px)}72.75%{transform:translate(688px,112px)}73.57%{transform:translate(688px,64px)}75.48%{transform:translate(800px,64px)}76.29%{transform:translate(784px,64px)}76.57%{transform:translate(768px,64px)}76.84%{transform:translate(768px,80px)}77.11%{transform:translate(752px,80px)}78.2%{transform:translate(752px,16px)}80.93%{transform:translate(672px,96px)}82.83%{transform:translate(784px,96px)}83.92%{transform:translate(768px,48px)}84.2%{transform:translate(768px,32px)}85.83%{transform:translate(832px,0px)}98.91%{transform:translate(64px,0px)}99.18%{transform:translate(64px,-16px)}}.s.s2{transform:translate(32px,-16px);animation-name:s2}@keyframes s3{0%,99.73%{transform:translate(48px,-16px)}0.82%{transform:translate(0px,-16px)}1.09%{transform:translate(0px,0px)}4.09%{transform:translate(176px,0px)}4.63%{transform:translate(176px,32px)}4.9%{transform:translate(160px,32px)}5.18%{transform:translate(160px,48px)}5.45%{transform:translate(176px,48px)}5.99%{transform:translate(176px,80px)}6.54%{transform:translate(208px,80px)}6.81%{transform:translate(208px,64px)}7.08%{transform:translate(224px,64px)}7.36%{transform:translate(224px,48px)}7.63%{transform:translate(208px,48px)}7.9%{transform:translate(208px,32px)}8.72%{transform:translate(256px,32px)}8.99%{transform:translate(256px,48px)}10.9%{transform:translate(368px,48px)}11.72%{transform:translate(368px,0px)}12.26%{transform:translate(336px,0px)}12.53%{transform:translate(336px,16px)}12.81%{transform:translate(352px,16px)}13.08%,43.6%{transform:translate(352px,32px)}13.62%{transform:translate(320px,32px)}13.9%{transform:translate(320px,16px)}14.44%{transform:translate(288px,16px)}14.71%{transform:translate(288px,0px)}16.08%{transform:translate(208px,0px)}17.71%{transform:translate(208px,96px)}18.53%{transform:translate(160px,96px)}18.8%{transform:translate(160px,80px)}20.71%{transform:translate(272px,80px)}20.98%{transform:translate(272px,96px)}21.53%{transform:translate(304px,96px)}22.07%{transform:translate(304px,64px)}23.71%{transform:translate(400px,64px)}23.98%{transform:translate(400px,48px)}24.25%{transform:translate(416px,48px)}24.52%{transform:translate(416px,32px)}24.8%{transform:translate(432px,32px)}25.07%{transform:translate(432px,16px)}25.89%{transform:translate(480px,16px)}26.16%{transform:translate(480px,0px)}26.7%{transform:translate(512px,0px)}27.25%{transform:translate(512px,32px)}27.52%{transform:translate(496px,32px)}27.79%{transform:translate(496px,48px)}28.07%{transform:translate(512px,48px)}28.34%{transform:translate(512px,64px)}28.61%{transform:translate(496px,64px)}28.88%{transform:translate(496px,80px)}29.16%{transform:translate(480px,80px)}29.43%{transform:translate(480px,96px)}31.06%{transform:translate(576px,96px)}31.61%{transform:translate(576px,64px)}32.43%{transform:translate(624px,64px)}32.97%{transform:translate(624px,32px)}33.24%{transform:translate(640px,32px)}33.79%{transform:translate(640px,0px)}34.06%{transform:translate(624px,0px)}34.33%{transform:translate(624px,16px)}35.15%{transform:translate(576px,16px)}35.42%{transform:translate(576px,0px)}35.69%{transform:translate(560px,0px)}35.97%{transform:translate(560px,16px)}36.24%{transform:translate(544px,16px)}36.51%{transform:translate(544px,32px)}37.33%{transform:translate(592px,32px)}37.6%{transform:translate(592px,48px)}38.42%{transform:translate(544px,48px)}38.96%{transform:translate(544px,80px)}40.33%{transform:translate(464px,80px)}40.6%{transform:translate(464px,96px)}42.51%{transform:translate(352px,96px)}44.41%{transform:translate(304px,32px)}44.69%{transform:translate(304px,16px)}46.32%{transform:translate(400px,16px)}46.59%{transform:translate(400px,0px)}47.68%{transform:translate(464px,0px)}48.5%{transform:translate(464px,48px)}50.95%{transform:translate(608px,48px)}51.5%,52.59%{transform:translate(608px,80px)}51.77%{transform:translate(624px,80px)}52.04%{transform:translate(624px,96px)}52.32%{transform:translate(608px,96px)}53.41%{transform:translate(656px,80px)}53.95%{transform:translate(656px,48px)}55.04%{transform:translate(720px,48px)}55.31%{transform:translate(720px,64px)}55.86%{transform:translate(752px,64px)}56.4%{transform:translate(752px,96px)}57.49%{transform:translate(816px,96px)}58.58%{transform:translate(816px,32px)}58.86%,85.56%{transform:translate(832px,32px)}59.13%{transform:translate(832px,16px)}59.4%{transform:translate(816px,16px)}59.67%{transform:translate(816px,0px)}60.49%{transform:translate(768px,0px)}60.76%{transform:translate(768px,16px)}61.31%{transform:translate(800px,16px)}61.58%{transform:translate(800px,32px)}61.85%{transform:translate(784px,32px)}62.13%,76.29%,83.92%{transform:translate(784px,48px)}62.4%,76.02%{transform:translate(800px,48px)}63.22%{transform:translate(800px,96px)}64.85%{transform:translate(704px,96px)}65.94%{transform:translate(704px,32px)}66.21%{transform:translate(688px,32px)}66.76%{transform:translate(688px,0px)}67.03%{transform:translate(672px,0px)}67.3%,79.84%{transform:translate(672px,16px)}68.12%{transform:translate(720px,16px)}68.39%{transform:translate(720px,0px)}68.94%{transform:translate(752px,0px)}69.48%{transform:translate(752px,32px)}71.12%{transform:translate(656px,32px)}72.48%{transform:translate(656px,112px)}73.02%{transform:translate(688px,112px)}73.84%{transform:translate(688px,64px)}75.75%{transform:translate(800px,64px)}76.57%{transform:translate(784px,64px)}76.84%{transform:translate(768px,64px)}77.11%{transform:translate(768px,80px)}77.38%{transform:translate(752px,80px)}78.47%{transform:translate(752px,16px)}81.2%{transform:translate(672px,96px)}83.11%{transform:translate(784px,96px)}84.2%{transform:translate(768px,48px)}84.47%{transform:translate(768px,32px)}86.1%{transform:translate(832px,0px)}99.18%{transform:translate(64px,0px)}99.46%{transform:translate(64px,-16px)}}.s.s3{transform:translate(48px,-16px);animation-name:s3}</style><rect class="c" x="2" y="2" rx="2" ry="2"/><rect class="c" x="2" y="18" rx="2" ry="2"/><rect class="c" x="2" y="34" rx="2" ry="2"/><rect class="c" x="2" y="50" rx="2" ry="2"/><rect class="c" x="2" y="66" rx="2" ry="2"/><rect class="c" x="2" y="82" rx="2" ry="2"/><rect class="c" x="2" y="98" rx="2" ry="2"/><rect class="c" x="18" y="2" rx="2" ry="2"/><rect class="c" x="18" y="18" rx="2" ry="2"/><rect class="c" x="18" y="34" rx="2" ry="2"/><rect class="c" x="18" y="50" rx="2" ry="2"/><rect class="c" x="18" y="66" rx="2" ry="2"/><rect class="c" x="18" y="82" rx="2" ry="2"/><rect class="c" x="18" y="98" rx="2" ry="2"/><rect class="c" x="34" y="2" rx="2" ry="2"/><rect class="c" x="34" y="18" rx="2" ry="2"/><rect class="c" x="34" y="34" rx="2" ry="2"/><rect class="c" x="34" y="50" rx="2" ry="2"/><rect class="c" x="34" y="66" rx="2" ry="2"/><rect class="c" x="34" y="82" rx="2" ry="2"/><rect class="c" x="34" y="98" rx="2" ry="2"/><rect class="c" x="50" y="2" rx="2" ry="2"/><rect class="c" x="50" y="18" rx="2" ry="2"/><rect class="c" x="50" y="34" rx="2" ry="2"/><rect class="c" x="50" y="50" rx="2" ry="2"/><rect class="c" x="50" y="66" rx="2" ry="2"/><rect class="c" x="50" y="82" rx="2" ry="2"/><rect class="c" x="50" y="98" rx="2" ry="2"/><rect class="c" x="66" y="2" rx="2" ry="2"/><rect class="c" x="66" y="18" rx="2" ry="2"/><rect class="c" x="66" y="34" rx="2" ry="2"/><rect class="c" x="66" y="50" rx="2" ry="2"/><rect class="c" x="66" y="66" rx="2" ry="2"/><rect class="c" x="66" y="82" rx="2" ry="2"/><rect class="c" x="66" y="98" rx="2" ry="2"/><rect class="c" x="82" y="2" rx="2" ry="2"/><rect class="c" x="82" y="18" rx="2" ry="2"/><rect class="c" x="82" y="34" rx="2" ry="2"/><rect class="c" x="82" y="50" rx="2" ry="2"/><rect class="c" x="82" y="66" rx="2" ry="2"/><rect class="c" x="82" y="82" rx="2" ry="2"/><rect class="c" x="82" y="98" rx="2" ry="2"/><rect class="c" x="98" y="2" rx="2" ry="2"/><rect class="c" x="98" y="18" rx="2" ry="2"/><rect class="c" x="98" y="34" rx="2" ry="2"/><rect class="c" x="98" y="50" rx="2" ry="2"/><rect class="c" x="98" y="66" rx="2" ry="2"/><rect class="c" x="98" y="82" rx="2" ry="2"/><rect class="c" x="98" y="98" rx="2" ry="2"/><rect class="c" x="114" y="2" rx="2" ry="2"/><rect class="c" x="114" y="18" rx="2" ry="2"/><rect class="c" x="114" y="34" rx="2" ry="2"/><rect class="c" x="114" y="50" rx="2" ry="2"/><rect class="c" x="114" y="66" rx="2" ry="2"/><rect class="c" x="114" y="82" rx="2" ry="2"/><rect class="c" x="114" y="98" rx="2" ry="2"/><rect class="c" x="130" y="2" rx="2" ry="2"/><rect class="c" x="130" y="18" rx="2" ry="2"/><rect class="c" x="130" y="34" rx="2" ry="2"/><rect class="c" x="130" y="50" rx="2" ry="2"/><rect class="c" x="130" y="66" rx="2" ry="2"/><rect class="c" x="130" y="82" rx="2" ry="2"/><rect class="c" x="130" y="98" rx="2" ry="2"/><rect class="c" x="146" y="2" rx="2" ry="2"/><rect class="c" x="146" y="18" rx="2" ry="2"/><rect class="c" x="146" y="34" rx="2" ry="2"/><rect class="c" x="146" y="50" rx="2" ry="2"/><rect class="c" x="146" y="66" rx="2" ry="2"/><rect class="c" x="146" y="82" rx="2" ry="2"/><rect class="c" x="146" y="98" rx="2" ry="2"/><rect class="c c0" x="162" y="2" rx="2" ry="2"/><rect class="c" x="162" y="18" rx="2" ry="2"/><rect class="c c1" x="162" y="34" rx="2" ry="2"/><rect class="c c2" x="162" y="50" rx="2" ry="2"/><rect class="c" x="162" y="66" rx="2" ry="2"/><rect class="c c3" x="162" y="82" rx="2" ry="2"/><rect class="c c4" x="162" y="98" rx="2" ry="2"/><rect class="c" x="178" y="2" rx="2" ry="2"/><rect class="c c5" x="178" y="18" rx="2" ry="2"/><rect class="c c6" x="178" y="34" rx="2" ry="2"/><rect class="c c7" x="178" y="50" rx="2" ry="2"/><rect class="c c8" x="178" y="66" rx="2" ry="2"/><rect class="c c9" x="178" y="82" rx="2" ry="2"/><rect class="c ca" x="178" y="98" rx="2" ry="2"/><rect class="c" x="194" y="2" rx="2" ry="2"/><rect class="c" x="194" y="18" rx="2" ry="2"/><rect class="c" x="194" y="34" rx="2" ry="2"/><rect class="c" x="194" y="50" rx="2" ry="2"/><rect class="c" x="194" y="66" rx="2" ry="2"/><rect class="c cb" x="194" y="82" rx="2" ry="2"/><rect class="c cc" x="194" y="98" rx="2" ry="2"/><rect class="c cd" x="210" y="2" rx="2" ry="2"/><rect class="c" x="210" y="18" rx="2" ry="2"/><rect class="c" x="210" y="34" rx="2" ry="2"/><rect class="c ce" x="210" y="50" rx="2" ry="2"/><rect class="c cf" x="210" y="66" rx="2" ry="2"/><rect class="c cg" x="210" y="82" rx="2" ry="2"/><rect class="c ch" x="210" y="98" rx="2" ry="2"/><rect class="c" x="226" y="2" rx="2" ry="2"/><rect class="c" x="226" y="18" rx="2" ry="2"/><rect class="c" x="226" y="34" rx="2" ry="2"/><rect class="c ci" x="226" y="50" rx="2" ry="2"/><rect class="c cj" x="226" y="66" rx="2" ry="2"/><rect class="c" x="226" y="82" rx="2" ry="2"/><rect class="c" x="226" y="98" rx="2" ry="2"/><rect class="c" x="242" y="2" rx="2" ry="2"/><rect class="c" x="242" y="18" rx="2" ry="2"/><rect class="c ck" x="242" y="34" rx="2" ry="2"/><rect class="c" x="242" y="50" rx="2" ry="2"/><rect class="c" x="242" y="66" rx="2" ry="2"/><rect class="c cl" x="242" y="82" rx="2" ry="2"/><rect class="c" x="242" y="98" rx="2" ry="2"/><rect class="c" x="258" y="2" rx="2" ry="2"/><rect class="c" x="258" y="18" rx="2" ry="2"/><rect class="c cm" x="258" y="34" rx="2" ry="2"/><rect class="c cn" x="258" y="50" rx="2" ry="2"/><rect class="c" x="258" y="66" rx="2" ry="2"/><rect class="c" x="258" y="82" rx="2" ry="2"/><rect class="c" x="258" y="98" rx="2" ry="2"/><rect class="c co" x="274" y="2" rx="2" ry="2"/><rect class="c" x="274" y="18" rx="2" ry="2"/><rect class="c" x="274" y="34" rx="2" ry="2"/><rect class="c" x="274" y="50" rx="2" ry="2"/><rect class="c" x="274" y="66" rx="2" ry="2"/><rect class="c cp" x="274" y="82" rx="2" ry="2"/><rect class="c cq" x="274" y="98" rx="2" ry="2"/><rect class="c cr" x="290" y="2" rx="2" ry="2"/><rect class="c cs" x="290" y="18" rx="2" ry="2"/><rect class="c" x="290" y="34" rx="2" ry="2"/><rect class="c" x="290" y="50" rx="2" ry="2"/><rect class="c" x="290" y="66" rx="2" ry="2"/><rect class="c" x="290" y="82" rx="2" ry="2"/><rect class="c" x="290" y="98" rx="2" ry="2"/><rect class="c" x="306" y="2" rx="2" ry="2"/><rect class="c" x="306" y="18" rx="2" ry="2"/><rect class="c ct" x="306" y="34" rx="2" ry="2"/><rect class="c cu" x="306" y="50" rx="2" ry="2"/><rect class="c cv" x="306" y="66" rx="2" ry="2"/><rect class="c cw" x="306" y="82" rx="2" ry="2"/><rect class="c" x="306" y="98" rx="2" ry="2"/><rect class="c" x="322" y="2" rx="2" ry="2"/><rect class="c cx" x="322" y="18" rx="2" ry="2"/><rect class="c cy" x="322" y="34" rx="2" ry="2"/><rect class="c cz" x="322" y="50" rx="2" ry="2"/><rect class="c c10" x="322" y="66" rx="2" ry="2"/><rect class="c" x="322" y="82" rx="2" ry="2"/><rect class="c" x="322" y="98" rx="2" ry="2"/><rect class="c c11" x="338" y="2" rx="2" ry="2"/><rect class="c c12" x="338" y="18" rx="2" ry="2"/><rect class="c" x="338" y="34" rx="2" ry="2"/><rect class="c c13" x="338" y="50" rx="2" ry="2"/><rect class="c c14" x="338" y="66" rx="2" ry="2"/><rect class="c" x="338" y="82" rx="2" ry="2"/><rect class="c" x="338" y="98" rx="2" ry="2"/><rect class="c c15" x="354" y="2" rx="2" ry="2"/><rect class="c c16" x="354" y="18" rx="2" ry="2"/><rect class="c" x="354" y="34" rx="2" ry="2"/><rect class="c c17" x="354" y="50" rx="2" ry="2"/><rect class="c c18" x="354" y="66" rx="2" ry="2"/><rect class="c" x="354" y="82" rx="2" ry="2"/><rect class="c c19" x="354" y="98" rx="2" ry="2"/><rect class="c c1a" x="370" y="2" rx="2" ry="2"/><rect class="c c1b" x="370" y="18" rx="2" ry="2"/><rect class="c c1c" x="370" y="34" rx="2" ry="2"/><rect class="c c1d" x="370" y="50" rx="2" ry="2"/><rect class="c" x="370" y="66" rx="2" ry="2"/><rect class="c" x="370" y="82" rx="2" ry="2"/><rect class="c" x="370" y="98" rx="2" ry="2"/><rect class="c" x="386" y="2" rx="2" ry="2"/><rect class="c" x="386" y="18" rx="2" ry="2"/><rect class="c" x="386" y="34" rx="2" ry="2"/><rect class="c" x="386" y="50" rx="2" ry="2"/><rect class="c c1e" x="386" y="66" rx="2" ry="2"/><rect class="c" x="386" y="82" rx="2" ry="2"/><rect class="c" x="386" y="98" rx="2" ry="2"/><rect class="c c1f" x="402" y="2" rx="2" ry="2"/><rect class="c" x="402" y="18" rx="2" ry="2"/><rect class="c" x="402" y="34" rx="2" ry="2"/><rect class="c c1g" x="402" y="50" rx="2" ry="2"/><rect class="c c1h" x="402" y="66" rx="2" ry="2"/><rect class="c" x="402" y="82" rx="2" ry="2"/><rect class="c c1i" x="402" y="98" rx="2" ry="2"/><rect class="c c1j" x="418" y="2" rx="2" ry="2"/><rect class="c" x="418" y="18" rx="2" ry="2"/><rect class="c c1k" x="418" y="34" rx="2" ry="2"/><rect class="c" x="418" y="50" rx="2" ry="2"/><rect class="c" x="418" y="66" rx="2" ry="2"/><rect class="c" x="418" y="82" rx="2" ry="2"/><rect class="c" x="418" y="98" rx="2" ry="2"/><rect class="c" x="434" y="2" rx="2" ry="2"/><rect class="c c1l" x="434" y="18" rx="2" ry="2"/><rect class="c" x="434" y="34" rx="2" ry="2"/><rect class="c" x="434" y="50" rx="2" ry="2"/><rect class="c" x="434" y="66" rx="2" ry="2"/><rect class="c" x="434" y="82" rx="2" ry="2"/><rect class="c c1m" x="434" y="98" rx="2" ry="2"/><rect class="c c1n" x="450" y="2" rx="2" ry="2"/><rect class="c c1o" x="450" y="18" rx="2" ry="2"/><rect class="c" x="450" y="34" rx="2" ry="2"/><rect class="c" x="450" y="50" rx="2" ry="2"/><rect class="c" x="450" y="66" rx="2" ry="2"/><rect class="c" x="450" y="82" rx="2" ry="2"/><rect class="c c1p" x="450" y="98" rx="2" ry="2"/><rect class="c c1q" x="466" y="2" rx="2" ry="2"/><rect class="c c1r" x="466" y="18" rx="2" ry="2"/><rect class="c c1s" x="466" y="34" rx="2" ry="2"/><rect class="c c1t" x="466" y="50" rx="2" ry="2"/><rect class="c" x="466" y="66" rx="2" ry="2"/><rect class="c" x="466" y="82" rx="2" ry="2"/><rect class="c c1u" x="466" y="98" rx="2" ry="2"/><rect class="c c1v" x="482" y="2" rx="2" ry="2"/><rect class="c c1w" x="482" y="18" rx="2" ry="2"/><rect class="c" x="482" y="34" rx="2" ry="2"/><rect class="c" x="482" y="50" rx="2" ry="2"/><rect class="c" x="482" y="66" rx="2" ry="2"/><rect class="c c1x" x="482" y="82" rx="2" ry="2"/><rect class="c c1y" x="482" y="98" rx="2" ry="2"/><rect class="c c1z" x="498" y="2" rx="2" ry="2"/><rect class="c" x="498" y="18" rx="2" ry="2"/><rect class="c c20" x="498" y="34" rx="2" ry="2"/><rect class="c c21" x="498" y="50" rx="2" ry="2"/><rect class="c c22" x="498" y="66" rx="2" ry="2"/><rect class="c c23" x="498" y="82" rx="2" ry="2"/><rect class="c c24" x="498" y="98" rx="2" ry="2"/><rect class="c c25" x="514" y="2" rx="2" ry="2"/><rect class="c c26" x="514" y="18" rx="2" ry="2"/><rect class="c c27" x="514" y="34" rx="2" ry="2"/><rect class="c c28" x="514" y="50" rx="2" ry="2"/><rect class="c" x="514" y="66" rx="2" ry="2"/><rect class="c" x="514" y="82" rx="2" ry="2"/><rect class="c" x="514" y="98" rx="2" ry="2"/><rect class="c" x="530" y="2" rx="2" ry="2"/><rect class="c" x="530" y="18" rx="2" ry="2"/><rect class="c" x="530" y="34" rx="2" ry="2"/><rect class="c" x="530" y="50" rx="2" ry="2"/><rect class="c" x="530" y="66" rx="2" ry="2"/><rect class="c c29" x="530" y="82" rx="2" ry="2"/><rect class="c" x="530" y="98" rx="2" ry="2"/><rect class="c" x="546" y="2" rx="2" ry="2"/><rect class="c c2a" x="546" y="18" rx="2" ry="2"/><rect class="c c2b" x="546" y="34" rx="2" ry="2"/><rect class="c" x="546" y="50" rx="2" ry="2"/><rect class="c c2c" x="546" y="66" rx="2" ry="2"/><rect class="c c2d" x="546" y="82" rx="2" ry="2"/><rect class="c c2e" x="546" y="98" rx="2" ry="2"/><rect class="c c2f" x="562" y="2" rx="2" ry="2"/><rect class="c c2g" x="562" y="18" rx="2" ry="2"/><rect class="c c2h" x="562" y="34" rx="2" ry="2"/><rect class="c" x="562" y="50" rx="2" ry="2"/><rect class="c" x="562" y="66" rx="2" ry="2"/><rect class="c" x="562" y="82" rx="2" ry="2"/><rect class="c c2i" x="562" y="98" rx="2" ry="2"/><rect class="c c2j" x="578" y="2" rx="2" ry="2"/><rect class="c c2k" x="578" y="18" rx="2" ry="2"/><rect class="c c2l" x="578" y="34" rx="2" ry="2"/><rect class="c c2m" x="578" y="50" rx="2" ry="2"/><rect class="c c2n" x="578" y="66" rx="2" ry="2"/><rect class="c c2o" x="578" y="82" rx="2" ry="2"/><rect class="c c2p" x="578" y="98" rx="2" ry="2"/><rect class="c" x="594" y="2" rx="2" ry="2"/><rect class="c" x="594" y="18" rx="2" ry="2"/><rect class="c c2q" x="594" y="34" rx="2" ry="2"/><rect class="c c2r" x="594" y="50" rx="2" ry="2"/><rect class="c c2s" x="594" y="66" rx="2" ry="2"/><rect class="c" x="594" y="82" rx="2" ry="2"/><rect class="c" x="594" y="98" rx="2" ry="2"/><rect class="c" x="610" y="2" rx="2" ry="2"/><rect class="c c2t" x="610" y="18" rx="2" ry="2"/><rect class="c" x="610" y="34" rx="2" ry="2"/><rect class="c" x="610" y="50" rx="2" ry="2"/><rect class="c c2u" x="610" y="66" rx="2" ry="2"/><rect class="c c2v" x="610" y="82" rx="2" ry="2"/><rect class="c c2w" x="610" y="98" rx="2" ry="2"/><rect class="c c2x" x="626" y="2" rx="2" ry="2"/><rect class="c c2y" x="626" y="18" rx="2" ry="2"/><rect class="c c2z" x="626" y="34" rx="2" ry="2"/><rect class="c c30" x="626" y="50" rx="2" ry="2"/><rect class="c c31" x="626" y="66" rx="2" ry="2"/><rect class="c c32" x="626" y="82" rx="2" ry="2"/><rect class="c c33" x="626" y="98" rx="2" ry="2"/><rect class="c c34" x="642" y="2" rx="2" ry="2"/><rect class="c c35" x="642" y="18" rx="2" ry="2"/><rect class="c c36" x="642" y="34" rx="2" ry="2"/><rect class="c" x="642" y="50" rx="2" ry="2"/><rect class="c" x="642" y="66" rx="2" ry="2"/><rect class="c" x="642" y="82" rx="2" ry="2"/><rect class="c" x="642" y="98" rx="2" ry="2"/><rect class="c" x="658" y="2" rx="2" ry="2"/><rect class="c" x="658" y="18" rx="2" ry="2"/><rect class="c" x="658" y="34" rx="2" ry="2"/><rect class="c c37" x="658" y="50" rx="2" ry="2"/><rect class="c c38" x="658" y="66" rx="2" ry="2"/><rect class="c c39" x="658" y="82" rx="2" ry="2"/><rect class="c c3a" x="658" y="98" rx="2" ry="2"/><rect class="c" x="674" y="2" rx="2" ry="2"/><rect class="c c3b" x="674" y="18" rx="2" ry="2"/><rect class="c" x="674" y="34" rx="2" ry="2"/><rect class="c c3c" x="674" y="50" rx="2" ry="2"/><rect class="c" x="674" y="66" rx="2" ry="2"/><rect class="c" x="674" y="82" rx="2" ry="2"/><rect class="c c3d" x="674" y="98" rx="2" ry="2"/><rect class="c c3e" x="690" y="2" rx="2" ry="2"/><rect class="c c3f" x="690" y="18" rx="2" ry="2"/><rect class="c c3g" x="690" y="34" rx="2" ry="2"/><rect class="c" x="690" y="50" rx="2" ry="2"/><rect class="c" x="690" y="66" rx="2" ry="2"/><rect class="c" x="690" y="82" rx="2" ry="2"/><rect class="c" x="690" y="98" rx="2" ry="2"/><rect class="c" x="706" y="2" rx="2" ry="2"/><rect class="c" x="706" y="18" rx="2" ry="2"/><rect class="c" x="706" y="34" rx="2" ry="2"/><rect class="c c3h" x="706" y="50" rx="2" ry="2"/><rect class="c" x="706" y="66" rx="2" ry="2"/><rect class="c" x="706" y="82" rx="2" ry="2"/><rect class="c c3i" x="706" y="98" rx="2" ry="2"/><rect class="c" x="722" y="2" rx="2" ry="2"/><rect class="c" x="722" y="18" rx="2" ry="2"/><rect class="c" x="722" y="34" rx="2" ry="2"/><rect class="c" x="722" y="50" rx="2" ry="2"/><rect class="c c3j" x="722" y="66" rx="2" ry="2"/><rect class="c" x="722" y="82" rx="2" ry="2"/><rect class="c" x="722" y="98" rx="2" ry="2"/><rect class="c c3k" x="738" y="2" rx="2" ry="2"/><rect class="c c3l" x="738" y="18" rx="2" ry="2"/><rect class="c" x="738" y="34" rx="2" ry="2"/><rect class="c" x="738" y="50" rx="2" ry="2"/><rect class="c c3m" x="738" y="66" rx="2" ry="2"/><rect class="c" x="738" y="82" rx="2" ry="2"/><rect class="c" x="738" y="98" rx="2" ry="2"/><rect class="c" x="754" y="2" rx="2" ry="2"/><rect class="c" x="754" y="18" rx="2" ry="2"/><rect class="c" x="754" y="34" rx="2" ry="2"/><rect class="c" x="754" y="50" rx="2" ry="2"/><rect class="c" x="754" y="66" rx="2" ry="2"/><rect class="c c3n" x="754" y="82" rx="2" ry="2"/><rect class="c" x="754" y="98" rx="2" ry="2"/><rect class="c c3o" x="770" y="2" rx="2" ry="2"/><rect class="c c3p" x="770" y="18" rx="2" ry="2"/><rect class="c c3q" x="770" y="34" rx="2" ry="2"/><rect class="c c3r" x="770" y="50" rx="2" ry="2"/><rect class="c c3s" x="770" y="66" rx="2" ry="2"/><rect class="c c3t" x="770" y="82" rx="2" ry="2"/><rect class="c" x="770" y="98" rx="2" ry="2"/><rect class="c c3u" x="786" y="2" rx="2" ry="2"/><rect class="c c3v" x="786" y="18" rx="2" ry="2"/><rect class="c c3w" x="786" y="34" rx="2" ry="2"/><rect class="c c3x" x="786" y="50" rx="2" ry="2"/><rect class="c c3y" x="786" y="66" rx="2" ry="2"/><rect class="c c3z" x="786" y="82" rx="2" ry="2"/><rect class="c c40" x="786" y="98" rx="2" ry="2"/><rect class="c c41" x="802" y="2" rx="2" ry="2"/><rect class="c c42" x="802" y="18" rx="2" ry="2"/><rect class="c c43" x="802" y="34" rx="2" ry="2"/><rect class="c c44" x="802" y="50" rx="2" ry="2"/><rect class="c c45" x="802" y="66" rx="2" ry="2"/><rect class="c c46" x="802" y="82" rx="2" ry="2"/><rect class="c c47" x="802" y="98" rx="2" ry="2"/><rect class="c c48" x="818" y="2" rx="2" ry="2"/><rect class="c c49" x="818" y="18" rx="2" ry="2"/><rect class="c c4a" x="818" y="34" rx="2" ry="2"/><rect class="c c4b" x="818" y="50" rx="2" ry="2"/><rect class="c c4c" x="818" y="66" rx="2" ry="2"/><rect class="c c4d" x="818" y="82" rx="2" ry="2"/><rect class="c c4e" x="818" y="98" rx="2" ry="2"/><rect class="c c4f" x="834" y="2" rx="2" ry="2"/><rect class="c c4g" x="834" y="18" rx="2" ry="2"/><rect class="c c4h" x="834" y="34" rx="2" ry="2"/><rect class="u u0" height="12" width="806.7" x="0.0" y="144"/><rect class="u u1" height="12" width="21.5" x="806.1" y="144"/><rect class="u u2" height="12" width="21.5" x="827.1" y="144"/><rect class="s s0" x="0.8" y="0.8" width="14.4" height="14.4" rx="4.5" ry="4.5"/><rect class="s s1" x="1.8" y="1.8" width="12.3" height="12.3" rx="4.1" ry="4.1"/><rect class="s s2" x="2.6" y="2.6" width="10.8" height="10.8" rx="3.6" ry="3.6"/><rect class="s s3" x="3.0" y="3.0" width="9.9" height="9.9" rx="3.3" ry="3.3"/></svg>
